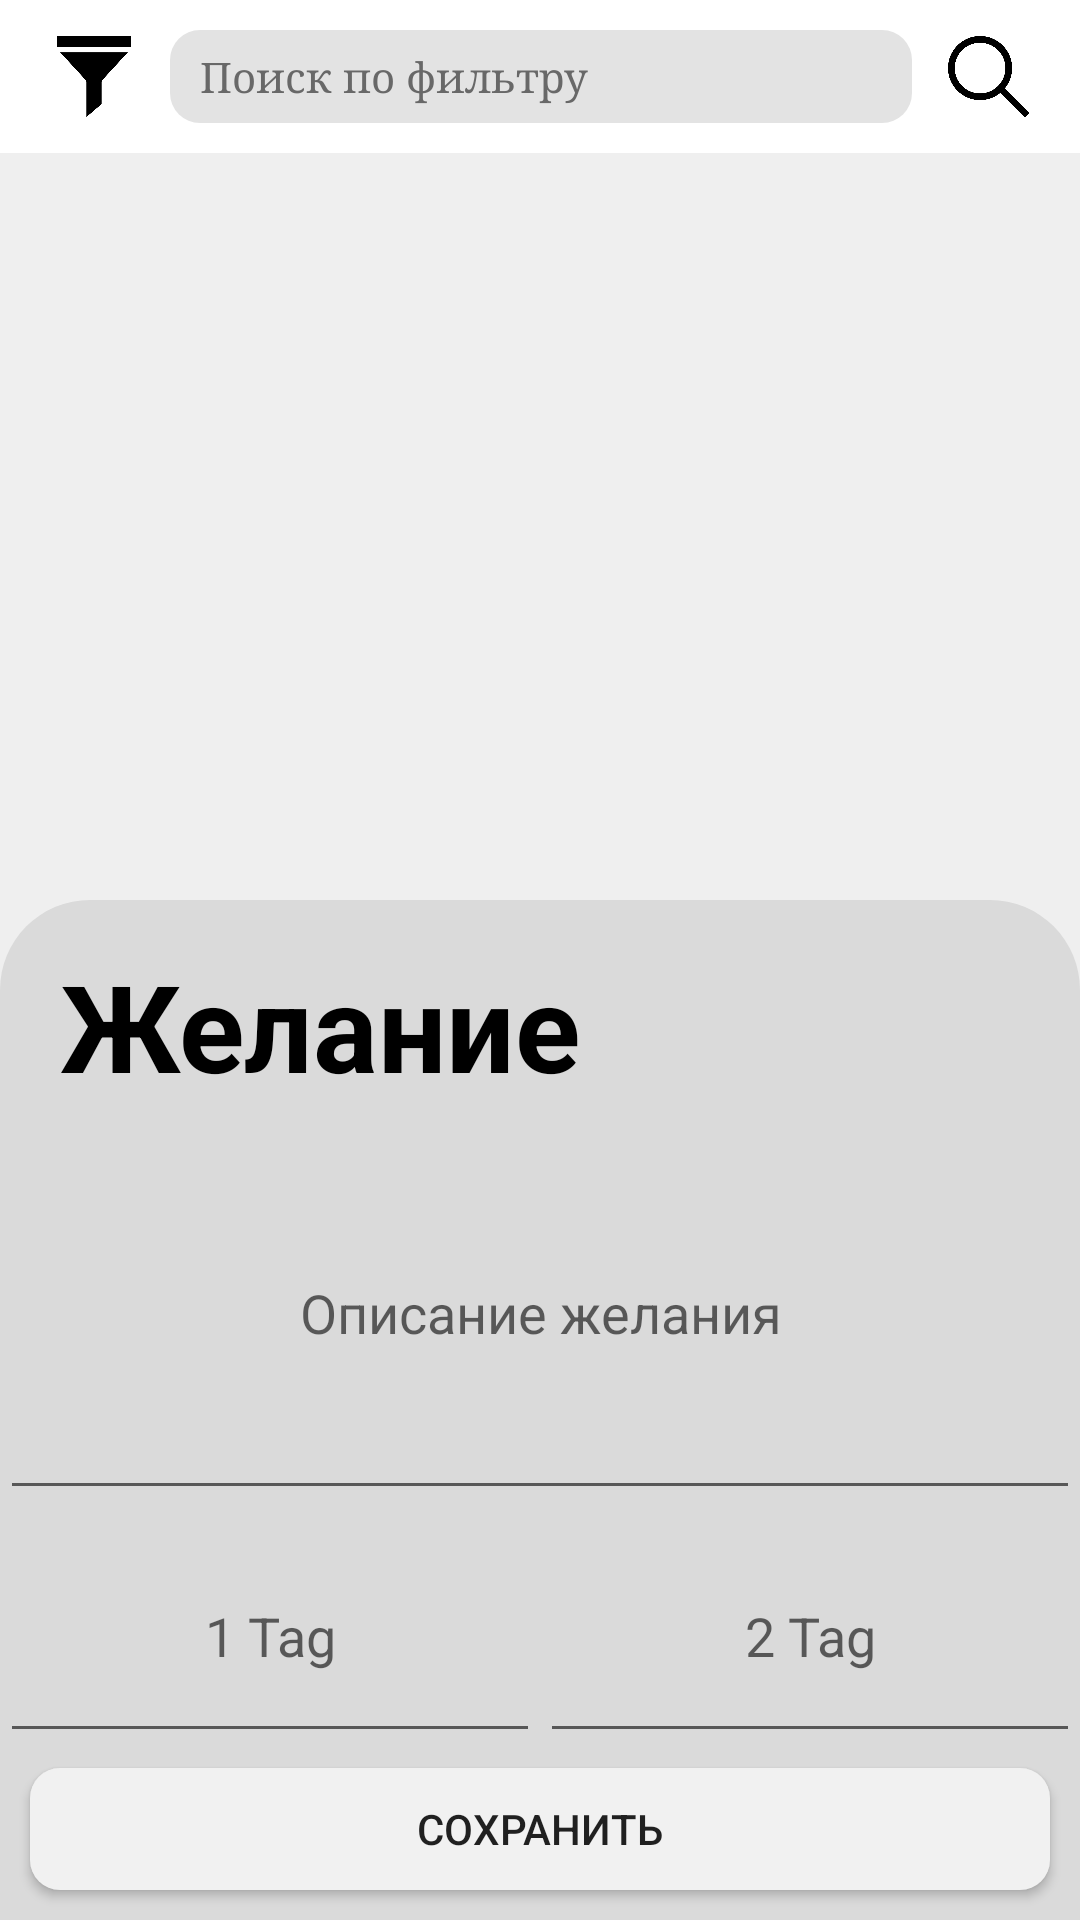

The Android layout XML behind this screen, and the referenced resources:
<!-- AndroidManifest.xml: application theme AppTheme -->
<!-- res/layout/activity_main.xml -->
<?xml version="1.0" encoding="utf-8"?>
<com.google.android.material.circularreveal.coordinatorlayout.CircularRevealCoordinatorLayout xmlns:android="http://schemas.android.com/apk/res/android"
    xmlns:app="http://schemas.android.com/apk/res-auto"
    xmlns:tools="http://schemas.android.com/tools"
    android:layout_width="match_parent"
    android:layout_height="match_parent">

    <RelativeLayout
        android:layout_width="match_parent"
        android:layout_height="match_parent"
        android:background="@color/white_3"
        android:gravity="center">

        <EditText
            android:id="@+id/fake"
            android:layout_width="match_parent"
            android:layout_height="wrap_content"
            android:ems="10"
            android:inputType="textPersonName"
            android:text="Name"
            android:visibility="visible" />

        <LinearLayout
            android:id="@+id/con"
            android:layout_width="match_parent"
            android:layout_height="match_parent"
            android:background="@color/white_back"
            android:orientation="vertical"
            android:weightSum="100">

            <androidx.appcompat.widget.Toolbar
                android:id="@+id/up_toolbar"
                android:layout_width="match_parent"
                android:layout_height="0dp"
                android:layout_weight="8"
                android:background="@color/white">

                <LinearLayout
                    android:layout_width="match_parent"
                    android:layout_height="match_parent"
                    android:layout_marginRight="15dp"
                    android:descendantFocusability="beforeDescendants"
                    android:focusableInTouchMode="true"
                    android:orientation="horizontal">

                    <ImageView
                        android:id="@+id/filter"
                        android:layout_width="0dp"
                        android:layout_height="wrap_content"
                        android:layout_marginTop="12dp"
                        android:layout_marginBottom="12dp"
                        android:layout_weight="1"
                        app:srcCompat="@drawable/filter" />

                    <EditText
                        android:id="@+id/search_text"
                        android:layout_width="0dp"
                        android:layout_height="match_parent"
                        android:layout_marginLeft="10dp"
                        android:layout_marginTop="10dp"
                        android:layout_marginRight="10dp"
                        android:layout_marginBottom="10dp"
                        android:layout_weight="8"
                        android:autoSizeTextType="uniform"
                        android:background="@drawable/maket_search"
                        android:descendantFocusability="beforeDescendants"
                        android:focusableInTouchMode="true"
                        android:gravity="center|left"
                        android:hint="@string/def_filter_str"
                        android:maxLines="1"
                        android:paddingLeft="10dp"
                        android:singleLine="true"
                        android:textColor="@color/dark"
                        android:textColorHint="@color/grey"
                        android:textSize="14sp"
                        app:fontFamily="serif" />

                    <ImageView
                        android:id="@+id/search"
                        android:layout_width="0dp"
                        android:layout_height="wrap_content"
                        android:layout_marginTop="12dp"
                        android:layout_marginBottom="12dp"
                        android:layout_weight="1"
                        app:srcCompat="@drawable/search" />
                </LinearLayout>
            </androidx.appcompat.widget.Toolbar>

            <RelativeLayout
                android:layout_width="match_parent"
                android:layout_height="0dp"
                android:layout_weight="84">

                <TextView
                    android:id="@+id/text_first"
                    android:layout_width="match_parent"
                    android:layout_height="match_parent"
                    android:layout_weight="84"
                    android:gravity="center"
                    android:text="Здесь пока нечего нет. Создайте новое желание"
                    android:textSize="30sp"
                    android:visibility="visible" />

                <androidx.recyclerview.widget.RecyclerView
                    android:id="@+id/recycler_view"
                    android:layout_width="match_parent"
                    android:layout_height="match_parent"
                    android:layout_weight="84"
                    android:background="@color/white_back"
                    android:visibility="visible">

                </androidx.recyclerview.widget.RecyclerView>

                <androidx.coordinatorlayout.widget.CoordinatorLayout
                    android:layout_width="match_parent"
                    android:layout_height="match_parent">


                    <include layout="@layout/button_sheet_generatot" />
                </androidx.coordinatorlayout.widget.CoordinatorLayout>

            </RelativeLayout>

            <androidx.appcompat.widget.Toolbar
                android:id="@+id/dawn_toolbar"
                android:layout_width="match_parent"
                android:layout_height="0dp"
                android:layout_weight="8"
                android:background="@color/white"
                android:minHeight="?attr/actionBarSize"
                android:theme="?attr/actionBarTheme">

                <LinearLayout
                    android:id="@+id/lin"
                    android:layout_width="match_parent"
                    android:layout_height="match_parent"
                    android:layout_marginRight="15dp"
                    android:orientation="horizontal"
                    android:weightSum="10">

                    <ImageView
                        android:id="@+id/settings"
                        android:layout_width="0dp"
                        android:layout_height="wrap_content"
                        android:layout_weight="1"
                        app:srcCompat="@drawable/settings" />

                    <EditText
                        android:id="@+id/text_plus"
                        android:layout_width="0dp"
                        android:layout_height="match_parent"
                        android:layout_marginLeft="5dp"
                        android:layout_marginTop="10dp"
                        android:layout_marginBottom="10dp"
                        android:layout_weight="7"
                        android:background="@color/white"
                        android:gravity="center|left"
                        android:hint="Заголовок желания"
                        android:maxLines="1"
                        android:paddingLeft="5dp"
                        android:paddingRight="5dp"
                        android:singleLine="true"
                        android:textColor="@color/dark"
                        android:textColorHint="@color/grey"
                        android:textSize="17sp" />

                    <ImageView
                        android:id="@+id/plus"
                        android:layout_width="0dp"
                        android:layout_height="wrap_content"
                        android:layout_marginLeft="5dp"
                        android:layout_weight="1"
                        android:onClick="openBottonSheet"
                        app:srcCompat="@drawable/plus" />

                    <ImageView
                        android:id="@+id/rgb"
                        android:layout_width="0dp"
                        android:layout_height="wrap_content"
                        android:layout_marginLeft="10dp"
                        android:layout_weight="1"
                        app:srcCompat="@drawable/rgb" />
                </LinearLayout>
            </androidx.appcompat.widget.Toolbar>

        </LinearLayout>

        <ImageView
            android:id="@+id/back_img"
            android:layout_width="match_parent"
            android:layout_height="match_parent"
            android:visibility="gone"
            app:srcCompat="@color/back_back" />

        <LinearLayout
            android:layout_width="match_parent"
            android:layout_height="match_parent"
            android:layout_alignParentStart="true"
            android:layout_alignParentTop="true"
            android:layout_alignParentEnd="true"
            android:layout_alignParentBottom="true"
            android:layout_marginStart="0dp"
            android:layout_marginLeft="0dp"
            android:layout_marginTop="0dp"
            android:layout_marginEnd="0dp"
            android:layout_marginRight="0dp"
            android:layout_marginBottom="0dp"
            android:gravity="center|bottom"
            android:orientation="vertical">

            <com.google.android.material.floatingactionbutton.FloatingActionButton
                android:id="@+id/sbros"
                android:layout_width="wrap_content"
                android:layout_height="wrap_content"
                android:layout_marginBottom="80dp"
                android:visibility="visible"
                app:srcCompat="@drawable/restart" />

        </LinearLayout>

    </RelativeLayout>

    <include
        layout="@layout/button_sheet"
        tools:visibility="invisible" />

</com.google.android.material.circularreveal.coordinatorlayout.CircularRevealCoordinatorLayout>
<!-- res/layout/button_sheet_generatot.xml (included above) -->
<?xml version="1.0" encoding="utf-8"?>
<LinearLayout xmlns:android="http://schemas.android.com/apk/res/android"
    xmlns:app="http://schemas.android.com/apk/res-auto"
    android:id="@+id/bottom_sheet_generator_core"
    android:layout_width="match_parent"
    android:layout_height="wrap_content"
    android:gravity="center"
    android:orientation="vertical"
    android:scrollbarSize="10sp"
    android:weightSum="11.5"
    app:behavior_hideable="false"
    app:behavior_peekHeight="13dp"
    app:layout_behavior="com.google.android.material.bottomsheet.BottomSheetBehavior">

    <ImageView
        android:id="@+id/small_line"
        android:layout_width="100dp"
        android:layout_height="8dp"
        android:layout_marginBottom="10dp"
        app:srcCompat="@drawable/small_line" />

    <LinearLayout
        android:id="@+id/bottom_sheet_generator"
        android:layout_width="match_parent"
        android:layout_height="400dp"
        android:background="@drawable/maket_butto_sheet"
        android:orientation="vertical"
        android:weightSum="10">

        <TextView
            android:id="@+id/text_botton_sheet_generatot"
            android:layout_width="match_parent"
            android:layout_height="0dp"
            android:layout_marginLeft="10dp"
            android:layout_marginTop="15dp"
            android:layout_marginRight="10dp"
            android:layout_weight="2"
            android:background="@drawable/maket_up"
            android:clickable="true"
            android:gravity="center"
            android:text="Рекомендатор желаний"
            android:textColor="#000000"
            android:textSize="25sp"
            android:textStyle="bold"
            app:autoSizeTextType="uniform" />

        <LinearLayout
            android:id="@+id/lin_recomendator"
            android:layout_width="match_parent"
            android:layout_height="0dp"
            android:layout_marginLeft="10dp"
            android:layout_marginRight="10dp"
            android:layout_weight="6"
            android:orientation="vertical"
            android:textStyle="bold"
            android:weightSum="10">

            <TextView
                android:id="@+id/text_module_2"
                android:layout_width="match_parent"
                android:layout_height="0dp"
                android:layout_weight="2"
                android:gravity="center"
                android:text="Критерии создания :"
                android:textColor="#000000"
                android:textSize="20sp"
                android:textStyle="bold" />

            <LinearLayout
                android:id="@+id/lin_module_2"
                android:layout_width="match_parent"
                android:layout_height="0dp"
                android:layout_weight="8"
                android:gravity="center"
                android:orientation="vertical"
                android:weightSum="14">

                <CheckBox
                    android:id="@+id/checkBox_module_2"
                    android:layout_width="match_parent"
                    android:layout_height="0dp"
                    android:layout_weight="3"
                    android:autoSizeTextType="none"
                    android:checked="false"
                    android:text="Выбрать критерии случайно"
                    android:textSize="22sp" />

                <LinearLayout
                    android:layout_width="match_parent"
                    android:layout_height="0dp"
                    android:layout_weight="11"
                    android:orientation="vertical"
                    android:weightSum="3">

                    <CheckBox
                        android:id="@+id/checkBox_search"
                        android:layout_width="match_parent"
                        android:layout_height="0dp"
                        android:layout_weight="1"
                        android:autoSizeTextType="none"
                        android:text="Учитывать результаты поиска"
                        android:textSize="20sp" />

                    <CheckBox
                        android:id="@+id/checkBox_edit"
                        android:layout_width="match_parent"
                        android:layout_height="0dp"
                        android:layout_weight="1"
                        android:autoSizeTextType="none"
                        android:text="Учитывать кол-во изменений"
                        android:textSize="20sp" />

                    <CheckBox
                        android:id="@+id/checkBox_notifocations"
                        android:layout_width="match_parent"
                        android:layout_height="0dp"
                        android:layout_weight="1"
                        android:autoSizeTextType="none"
                        android:text="Учитывать напоминания желаний"
                        android:textSize="20sp" />

                </LinearLayout>
            </LinearLayout>

        </LinearLayout>

        <Button
            android:id="@+id/create_botton_sheet"
            style="?android:attr/borderlessButtonStyle"
            android:layout_width="match_parent"
            android:layout_height="0dp"
            android:layout_marginLeft="10dp"
            android:layout_marginTop="5dp"
            android:layout_marginRight="10dp"
            android:layout_weight="1.5"
            android:background="@drawable/maket_button_sheet"
            android:text="Создать" />
    </LinearLayout>
</LinearLayout>
<!-- res/layout/button_sheet.xml (included above) -->
<?xml version="1.0" encoding="utf-8"?>
<LinearLayout xmlns:android="http://schemas.android.com/apk/res/android"
    xmlns:app="http://schemas.android.com/apk/res-auto"
    android:id="@+id/bottom_sheet"
    android:layout_width="match_parent"
    android:layout_height="340dp"
    android:background="@drawable/maket_butto_sheet"
    android:orientation="vertical"
    android:weightSum="11.5"
    app:behavior_hideable="true"
    app:layout_behavior="com.google.android.material.bottomsheet.BottomSheetBehavior">

    <TextView
        android:id="@+id/name_desires_botton_sheet"
        android:layout_width="match_parent"
        android:layout_height="0dp"
        android:layout_marginLeft="20dp"
        android:layout_marginTop="15dp"
        android:layout_weight="2"
        android:clickable="true"
        android:text="Желание"
        android:textColor="#000000"
        android:textSize="25sp"
        android:textStyle="bold"
        app:autoSizeTextType="uniform" />

    <EditText
        android:id="@+id/op"
        android:layout_width="match_parent"
        android:layout_height="0dp"
        android:layout_weight="5"
        android:ems="10"
        android:gravity="center"
        android:hint="Описание желания"
        android:singleLine="true" />

    <LinearLayout
        android:layout_width="match_parent"
        android:layout_height="0dp"
        android:layout_weight="3"
        android:orientation="horizontal"
        android:weightSum="2">

        <EditText
            android:id="@+id/tag1_b"
            android:layout_width="0dp"
            android:layout_height="match_parent"
            android:layout_weight="1"
            android:ems="10"
            android:gravity="center"
            android:hint="1 Tag"
            android:inputType="textPersonName"
            android:maxLines="1" />

        <EditText
            android:id="@+id/tag2_b"
            android:layout_width="0dp"
            android:layout_height="match_parent"
            android:layout_weight="1"
            android:ems="10"
            android:gravity="center"
            android:hint="2 Tag"
            android:inputType="textPersonName"
            android:maxLines="1" />
    </LinearLayout>

    <Button
        android:id="@+id/save"
        android:layout_width="match_parent"
        android:layout_height="0dp"
        android:layout_marginLeft="10dp"
        android:layout_marginTop="5dp"
        android:layout_marginRight="10dp"
        android:layout_marginBottom="10dp"
        android:layout_weight="1.5"
        android:background="@drawable/maket_button_sheet"
        android:text="Сохранить" />

</LinearLayout>
<!-- resources referenced by this layout -->
<resources>
  <color name="back_back">#9C000000</color>
  <color name="dark">#000</color>
  <color name="grey">#686868</color>
  <color name="white">#FFF</color>
  <color name="white_3">#DADADA</color>
  <color name="white_back">#EFEFEF</color>
  <!-- drawable filter: png bitmap (drawable, 5438 bytes) -->
  <!-- drawable maket_butto_sheet (drawable) -->
  <?xml version="1.0" encoding="utf-8"?>
  <shape xmlns:android="http://schemas.android.com/apk/res/android"
      android:shape="rectangle">
      <solid android:color="@color/white_3"/>
      <corners android:topLeftRadius="30dp"
               android:topRightRadius="30dp"/>
  </shape>
  <!-- drawable maket_button_sheet (drawable) -->
  <?xml version="1.0" encoding="utf-8"?>
  <shape xmlns:android="http://schemas.android.com/apk/res/android"
      android:shape="rectangle">
      <solid android:color="@color/white_4"/>
      <corners android:radius="10dp"/>
  </shape>
  <!-- drawable maket_search (drawable) -->
  <?xml version="1.0" encoding="utf-8"?>
  <shape xmlns:android="http://schemas.android.com/apk/res/android"
      android:shape="rectangle">
      <solid android:color="@color/color_search"/>
      <corners android:radius="10dp"/>
  
  </shape>
  <!-- drawable maket_up (drawable) -->
  <?xml version="1.0" encoding="utf-8"?>
  <layer-list xmlns:android="http://schemas.android.com/apk/res/android" >
      <item>
          <shape
              android:shape="rectangle">
              <stroke android:width="1dp" android:color="@color/dark" />
              <solid android:color="@color/white" />
  
          </shape>
      </item>
  
      <item android:bottom="0.5dp">
          <shape
              android:shape="rectangle">
              <stroke android:width="0.000000000001dp" android:color="@color/dark" />
              <solid android:color="@color/white" />
          </shape>
      </item>
  
  </layer-list>
  <!-- drawable plus: png bitmap (drawable, 3863 bytes) -->
  <!-- drawable restart: png bitmap (drawable, 11342 bytes) -->
  <!-- drawable rgb: png bitmap (drawable, 10525 bytes) -->
  <!-- drawable search: png bitmap (drawable, 9623 bytes) -->
  <!-- drawable settings: png bitmap (drawable, 9559 bytes) -->
  <string name="def_filter_str">Поиск по фильтру</string>
  <style name="AppTheme" parent="Theme.AppCompat.Light.NoActionBar">
          
          <item name="colorPrimary">@color/colorPrimary</item>
          <item name="colorPrimaryDark">@color/colorPrimaryDark</item>
          <item name="colorAccent">@color/colorAccent</item>
      </style>
  <color name="white_4">#F1F1F1</color>
  <color name="color_search">#E3E3E3</color>
  <color name="colorPrimary">#FFF</color>
  <color name="colorPrimaryDark">#C6C6C6</color>
  <color name="colorAccent">#03DAC5</color>
</resources>
